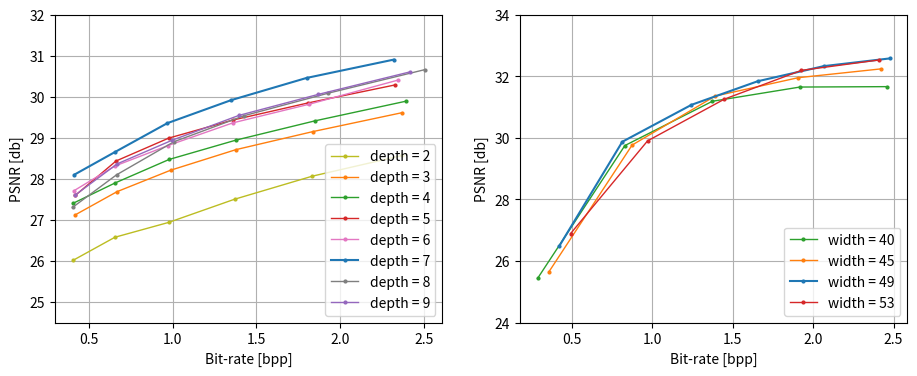

Generate this figure with matplotlib: (Note: this script raises an exception after producing the figure.)
import matplotlib.pyplot as plt
import matplotlib.colors as mc
import numpy as np


lw_1, lw_2, lw_3, lw_4 = 1, 1.25, 1.5, 1.75
ms_1, ms_2, ms_3, ms_4 = 1, 1.25, 1.5, 2
mk_1, mk_2, mk_3, mk_4 = "o", "v", "*", "D"
pt_1, pt_2, pt_3, pt_4 = ':', '--', '-', '-.'
co_1, co_2, co_3, co_4,  = mc.TABLEAU_COLORS['tab:blue'], mc.TABLEAU_COLORS['tab:orange'], mc.TABLEAU_COLORS['tab:green'], mc.TABLEAU_COLORS['tab:red']
co_5, co_6, co_7, co_8 = mc.TABLEAU_COLORS['tab:pink'], mc.TABLEAU_COLORS['tab:gray'], mc.TABLEAU_COLORS['tab:olive'], mc.TABLEAU_COLORS['tab:purple']

## coin
fig, ax = plt.subplots(1, 2, figsize=(11, 4))
# width_1 = [2, 3, 4, 5, 6, 7, 8, 9, 10, 11, 12, 13, 14]
# psnr_1 = [29.6292, 30.3676, 30.7091, 31.2539, 31.4499, 31.2200, 31.8236, 31.3871, 31.7005, 32.2110, 32.1917, 32.0808, 31.5215]
# width_2 = [2, 3, 4, 5, 6, 7, 8, 9, 10, 11, 12, 13, 14]
# psnr_2 = [28.6357, 28.9932, 29.6268, 29.2976, 29.4223, 29.6283, 30.0420, 30.1576, 29.9548, 29.7546, 29.7623, 30.0046, 29.3144]
# width_3 = [2, 3, 4, 5, 6, 7, 8, 9, 10, 11, 12]
# psnr_3 = [26.8451, 27.7701, 28.0665, 28.0800, 28.0925, 28.7733, 28.6313, 28.7086, 28.4790, 27.8624, 27.8318]
# width_4 = [2, 3, 4, 5, 6, 7, 8, 9, 10]
# psnr_4 = [25.4325, 25.8884, 26.5175, 26.8200, 27.3222, 27.3309, 27.0505, 27.2828, 26.6477]
# width_5 = [2, 3, 4, 5, 6, 7, 8]
# psnr_5 = [23.7804, 24.4349, 25.0913, 24.8278, 24.7962, 24.8340, 24.6174,]
# ax[0].plot(width_1, psnr_1, pt_3, label="bpp=2.4", c=co_1, linewidth=lw_1, marker = mk_1, markersize=ms_4)
# ax[0].plot(width_2, psnr_2, pt_3, label="bpp=1.2", c=co_2, linewidth=lw_1, marker = mk_1, markersize=ms_4)
# ax[0].plot(width_3, psnr_3, pt_3, label="bpp=0.6", c=co_3, linewidth=lw_1, marker = mk_1, markersize=ms_4)
# ax[0].plot(width_4, psnr_4, pt_3, label="bpp=0.3", c=co_4, linewidth=lw_1, marker = mk_1, markersize=ms_4)
# ax[0].plot(width_5, psnr_5, pt_3, label="bpp=0.15", c=co_5, linewidth=lw_1, marker = mk_1, markersize=ms_4)
# ax[0].set_ylim(21.5, 33.5)
# ax[0].set_xlabel('Number of hidden layers')
# ax[0].set_ylabel("PSNR [db]")
# ax[0].grid()
# ax[0].legend(loc='lower right')

## sw
width_1 = [0.406, 0.656, 0.977, 1.37, 1.835, 2.372]
psnr_1 = [26.0156, 26.5779, 26.9395, 27.5033, 28.0658, 28.5697,]
width_2 = [0.42, 0.669, 0.989, 1.379, 1.84, 2.371]
psnr_2 = [27.1250, 27.6887, 28.2108, 28.7117, 29.1526, 29.6120,]
width_3 = [0.404, 0.656, 0.98, 1.378, 1.85, 2.394]
psnr_3 = [27.4002, 27.8979, 28.4729, 28.9424, 29.4119, 29.8912,]
width_4 = [0.419, 0.663, 0.977, 1.358, 1.809, 2.329]
psnr_4 = [27.5949, 28.4354, 28.9916, 29.4299, 29.8485, 30.2874,]
width_5 = [0.41, 0.656, 0.973, 1.36, 1.817, 2.344]
psnr_5 = [27.7072, 28.3124, 28.8108, 29.3632, 29.8186, 30.4026,]
width_6 = [0.413, 0.656, 0.969, 1.35, 1.8, 2.32]
psnr_6 = [28.1001, 28.6523, 29.3559, 29.9168, 30.4569, 30.9030,]
width_7 = [0.403, 0.666, 1.008, 1.428, 1.928, 2.506]
psnr_7 = [27.3047, 28.0986, 28.9030, 29.5390, 30.0847, 30.6594,]
width_8 = [0.416, 0.67, 0.997, 1.397, 1.871, 2.418]       ## W [14, 30, 46, 62, 78] D [8, 8, 8, 8, 8]
psnr_8 = [27.5967, 28.3657, 28.9397, 29.5458, 30.0578, 30.6049,]
ax[0].plot(width_1, psnr_1, pt_3, label="depth = 2", c=co_7, linewidth=lw_1, marker = mk_1, markersize=ms_4)
ax[0].plot(width_2, psnr_2, pt_3, label="depth = 3", c=co_2, linewidth=lw_1, marker = mk_1, markersize=ms_4)
ax[0].plot(width_3, psnr_3, pt_3, label="depth = 4", c=co_3, linewidth=lw_1, marker = mk_1, markersize=ms_4)
ax[0].plot(width_4, psnr_4, pt_3, label="depth = 5", c=co_4, linewidth=lw_1, marker = mk_1, markersize=ms_4)
ax[0].plot(width_5, psnr_5, pt_3, label="depth = 6", c=co_5, linewidth=lw_1, marker = mk_1, markersize=ms_4)
ax[0].plot(width_6, psnr_6, pt_3, label="depth = 7", c=co_1, linewidth=lw_3, marker = mk_1, markersize=ms_4)
ax[0].plot(width_7, psnr_7, pt_3, label="depth = 8", c=co_6, linewidth=lw_1, marker = mk_1, markersize=ms_4)
ax[0].plot(width_8, psnr_8, pt_3, label="depth = 9", c=co_8, linewidth=lw_1, marker = mk_1, markersize=ms_4)
ax[0].set_ylim(24.5, 32)
ax[0].set_ylabel("PSNR [db]")
ax[0].set_xlabel('Bit-rate [bpp]')
ax[0].grid()
ax[0].legend(loc='lower right')


## sd
width_1 = [0.287, 0.83, 1.374, 1.918, 2.461]
psnr_1 = [25.4325, 29.7476, 31.1853, 31.6472, 31.6604,]
width_2 = [0.359, 0.875, 1.392, 1.908, 2.425]
psnr_2 = [25.6580, 29.7637, 31.3553, 31.9511, 32.2386,]
width_3 = [0.423, 0.814, 1.244, 1.655, 2.066, 2.477]
psnr_3 = [26.4911, 29.8707, 31.0696, 31.8344, 32.3259, 32.5765]
width_4 = [0.492, 0.971, 1.449, 1.928, 2.407]
psnr_4 = [26.8864, 29.8994, 31.2556, 32.1890, 32.5240,]
ax[1].plot(width_1, psnr_1, pt_3, label="width = 40", c=co_3, linewidth=lw_1, marker = mk_1, markersize=ms_4)
ax[1].plot(width_2, psnr_2, pt_3, label="width = 45", c=co_2, linewidth=lw_1, marker = mk_1, markersize=ms_4)
ax[1].plot(width_3, psnr_3, pt_3, label="width = 49", c=co_1, linewidth=lw_3, marker = mk_1, markersize=ms_4)
ax[1].plot(width_4, psnr_4, pt_3, label="width = 53", c=co_4, linewidth=lw_1, marker = mk_1, markersize=ms_4)
ax[1].set_ylim(24, 34)
ax[1].set_ylabel("PSNR [db]")
ax[1].set_xlabel('Bit-rate [bpp]')
ax[1].grid()
ax[1].legend(loc='lower right')


# ## swd
# width_1 = [0.166, 0.413, 0.834, 1.475, 2.385]
# psnr_1 = [24.6189, 27.3951, 28.7997, 30.1615, 31.4053]
# width_2 = [0.166, 0.449, 0.892, 1.537, 2.421]
# psnr_2 = [24.6189, 27.8164, 29.5099, 30.6549, 31.7030]
# width_3 = [0.166, 0.495, 0.959, 1.584, 2.397]
# psnr_3 = [24.6189, 27.7814, 29.1885, 30.0948, 30.8848]
# width_4 = [0.166, 0.548, 1.035, 1.644, 2.391]
# psnr_4 = [24.6189, 28.1133, 29.4657, 30.1853, 30.8800]
# ax[3].plot(width_1, psnr_1, pt_3, label="max depth = 6", c=co_5, linewidth=lw_1, marker = mk_1, markersize=ms_4)
# ax[3].plot(width_2, psnr_2, pt_3, label="max depth = 10", c=co_1, linewidth=lw_1, marker = mk_1, markersize=ms_4)
# ax[3].plot(width_3, psnr_3, pt_3, label="max depth = 14", c=co_2, linewidth=lw_1, marker = mk_1, markersize=ms_4)
# ax[3].plot(width_4, psnr_4, pt_3, label="max depth = 18", c=co_4, linewidth=lw_1, marker = mk_1, markersize=ms_4)
# ax[3].set_ylim(23, 33)
# ax[3].set_ylabel("PSNR [db]")
# ax[3].set_xlabel('Bit-rate [bpp]')
# ax[3].grid()
# ax[3].legend(loc='lower right')


fig.savefig(f"./plot_imgs/architectural_search.jpg", dpi=300, bbox_inches='tight')
print("finish !!!")
plt.clf()
plt.close()